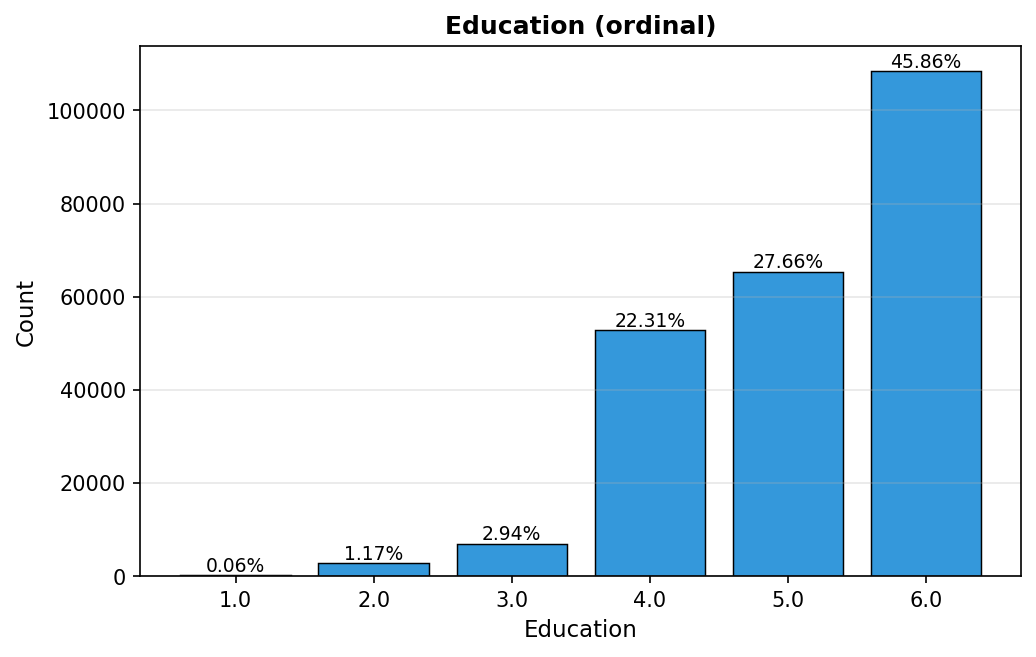

Data behind this chart, as committed beside it:
value, count, percent
1.0, 147, 0.06
2.0, 2771, 1.17
3.0, 6940, 2.94
4.0, 52741, 22.31
5.0, 65377, 27.66
6.0, 108402, 45.86
